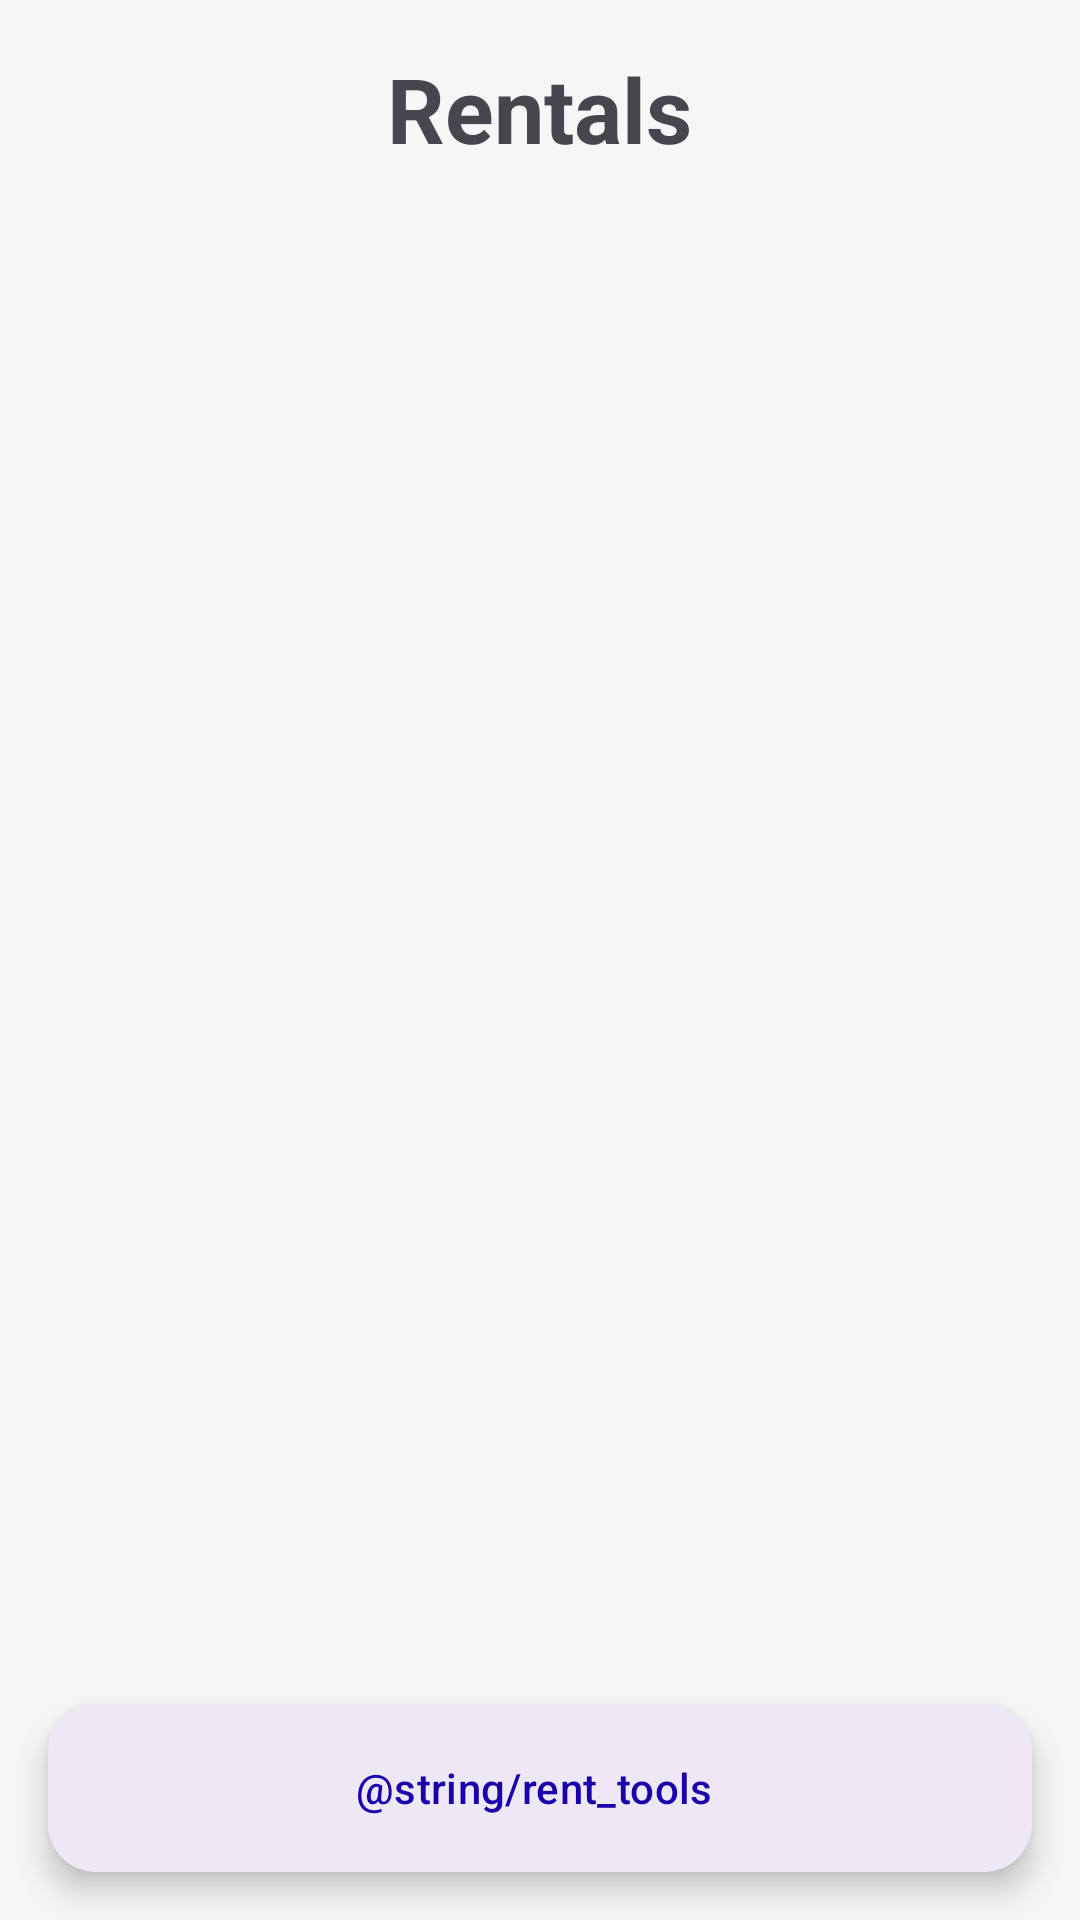

Layout XML and referenced resources for this Android screen:
<!-- AndroidManifest.xml: application theme Theme.RentATool -->
<!-- res/layout/fragment_customer_manager.xml -->
<?xml version="1.0" encoding="utf-8"?>
<RelativeLayout
    xmlns:android="http://schemas.android.com/apk/res/android"
    xmlns:app="http://schemas.android.com/apk/res-auto"
    xmlns:tools="http://schemas.android.com/tools"
    android:layout_width="match_parent"
    android:layout_height="match_parent"
    android:orientation="vertical"
    tools:context=".ui.fragments.rentalrecord.CustomerManagerFragment">



    <TextView
        android:id="@+id/rentals_title"
        android:layout_width="wrap_content"
        android:layout_height="wrap_content"
        android:text="@string/rentals"
        android:textSize="30sp"
        android:layout_alignParentTop="true"
        android:layout_centerHorizontal="true"
        android:layout_marginTop="16dp"
        android:textStyle="bold"/>

    <androidx.recyclerview.widget.RecyclerView
        android:id="@+id/rv_customer_manager"
        android:layout_below="@id/rentals_title"

        android:layout_width="match_parent"
        android:layout_height="match_parent"
        app:layoutManager="androidx.recyclerview.widget.LinearLayoutManager"
        android:layout_above="@+id/rent_tools_btn"
        android:layout_margin="8dp"
        />


    <com.google.android.material.floatingactionbutton.ExtendedFloatingActionButton
        android:id="@+id/rent_tools_btn"
        android:layout_width="wrap_content"
        android:layout_height="wrap_content"
        android:layout_alignParentStart="true"
        android:layout_alignParentEnd="true"
        android:layout_alignParentBottom="true"
        android:layout_marginStart="16dp"
        android:layout_marginEnd="16dp"
        android:layout_marginBottom="16dp"
        android:elevation="4dp"
        android:text="@string/rent_tools"
        app:cornerRadius="8dp" />


</RelativeLayout>
<!-- resources referenced by this layout -->
<resources>
  <string name="rent_tools">Rent Tools</string>
  <string name="rentals">Rentals</string>
  <style name="Theme.RentATool" parent="Base.Theme.RentATool" />
  <style name="Base.Theme.RentATool" parent="Theme.Material3.DayNight.NoActionBar">
          
  
          <item name="colorPrimary">@color/colorPrimary</item>
          <item name="colorOnPrimary">@color/on_primary</item>
          <item name="colorPrimaryContainer">@color/primary_container</item>
          <item name="colorOnPrimaryContainer">@color/on_primary_container</item>
  
          
          <item name="colorSecondary">@color/secondary</item>
          <item name="colorOnSecondary">@color/on_secondary</item>
          <item name="colorSecondaryContainer">@color/secondary_container</item>
          <item name="colorOnSecondaryContainer">@color/on_secondary_container</item>
  
          
          <item name="android:colorBackground">@color/background</item>
          <item name="colorOnBackground">@color/on_background</item>
          <item name="colorSurface">@color/surface</item>
          <item name="colorOnSurface">@color/on_surface</item>
      </style>
  <color name="colorPrimary">#6200EE</color>
  <color name="on_primary">#FFFFFF</color>
  <color name="primary_container">#EDE7F6</color>
  <color name="on_primary_container">#1A00AA</color>
  <color name="secondary">#03DAC5</color>
  <color name="on_secondary">#000000</color>
  <color name="secondary_container">#C6F7F1</color>
  <color name="on_secondary_container">#002F2A</color>
  <color name="background">#F6F6F6</color>
  <color name="on_background">#121212</color>
  <color name="surface">#FFFFFF</color>
  <color name="on_surface">#121212</color>
</resources>
